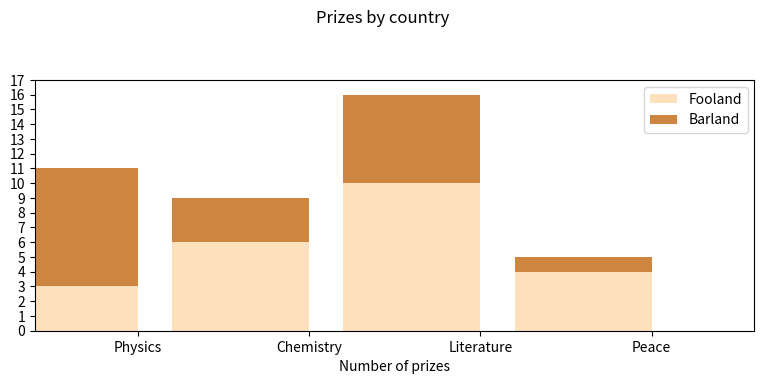

Source code (Python):
import numpy as np
import pandas as pd
import matplotlib as mpl
import matplotlib.pyplot as plt

labels = ["Physics", "Chemistry", "Literature", "Peace"]
foo_data = [3, 6, 10, 4]
bar_data = [8, 3, 6, 1]

fig, ax = plt.subplots(figsize=(8, 4))
bar_width = 0.8
xlocs = np.arange(len(foo_data))
ax.bar(xlocs, foo_data, bar_width, color='#fde0bc', label='Fooland')
ax.bar(xlocs, bar_data, bar_width, color='peru', label='Barland', bottom=foo_data)
ax.set_yticks(range(18))
ax.set_xticks(ticks=np.array(range(len(foo_data))) + bar_width/2)
ax.set_xticklabels(labels)
ax.set_xlim(-(1-bar_width), xlocs[-1]+1 )
ax.legend(loc='best')
ax.set_xlabel('Number of prizes')
fig.suptitle('Prizes by country')
fig.tight_layout(pad=2)
fig.savefig('mpl_barchart_stack.png', dpi=200)
